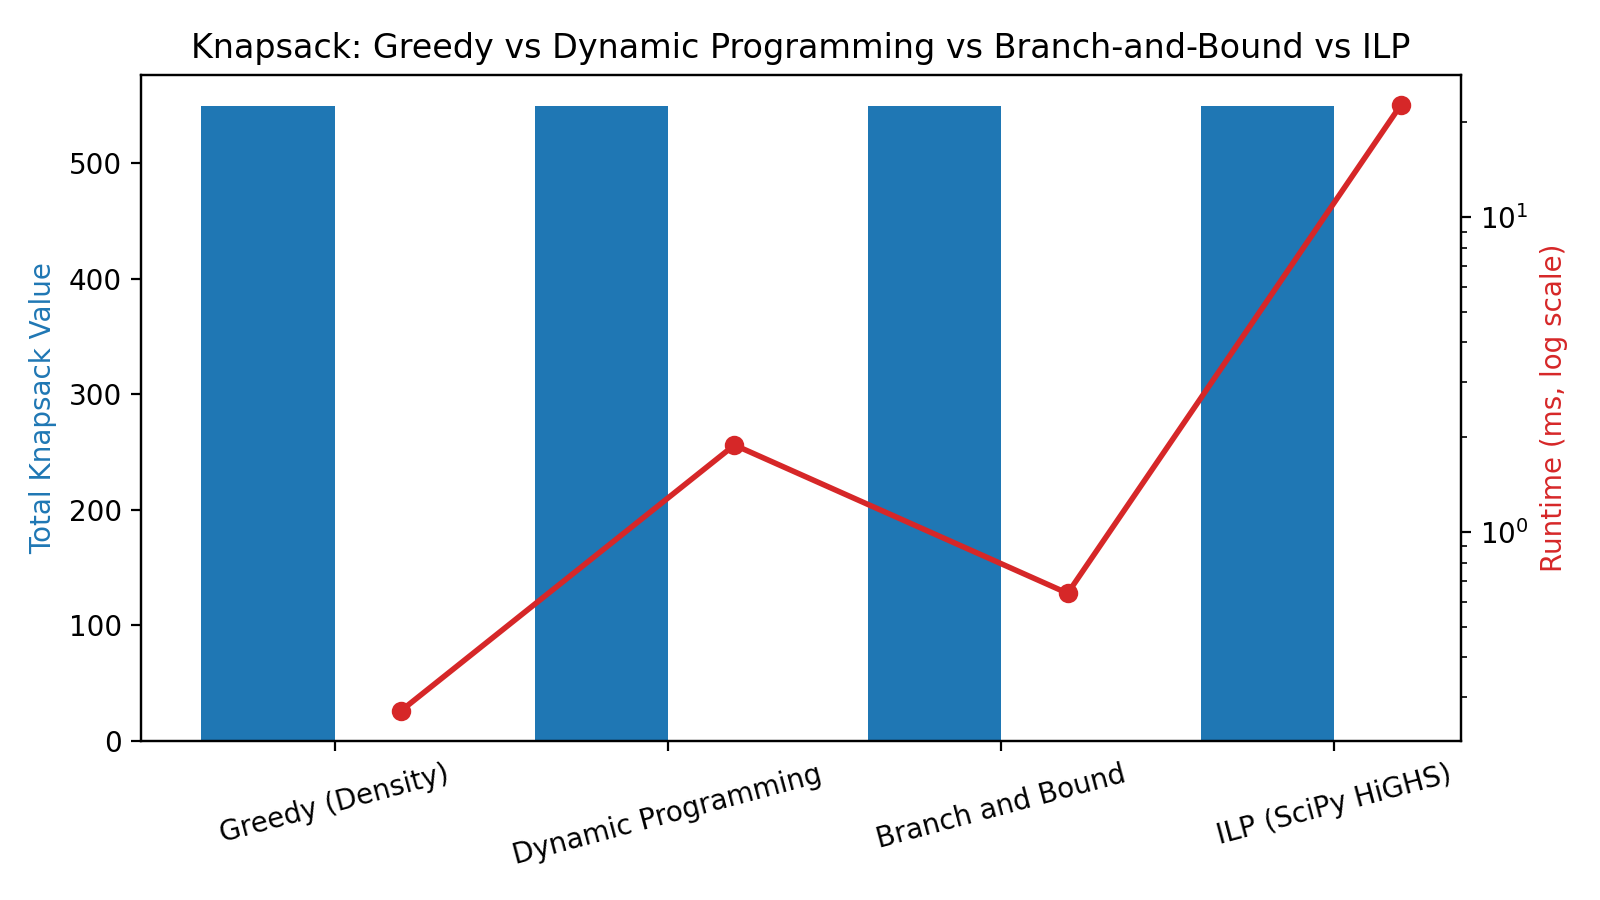

The file beside this chart, header and first rows:
Method, Objective Value, Feasible, Optimality Gap (%), Runtime (ms), Items Selected
Greedy (Density), 549.0, True, 0.0, 0.271, 8
Dynamic Programming, 549.0, True, 0.0, 1.889, 8
Branch and Bound, 549.0, True, 0.0, 0.639, 8
ILP (SciPy HiGHS), 549.0, True, 0.0, 22.7, 8
